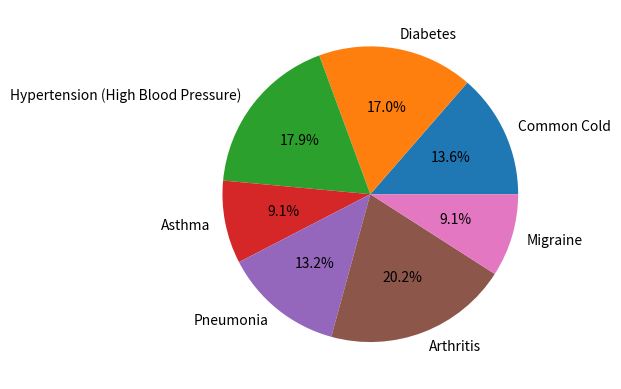

Reproduce this figure in Python.
from matplotlib import pyplot as plt
Disease=['Common Cold','Diabetes','Hypertension (High Blood Pressure)','Asthma','Pneumonia','Arthritis','Migraine'] #Data lies on the X-asix  
Patient=[60,75,79,40,58,89,40]#Data lies on the Y-axis 
plt.pie(Patient, labels=Disease,autopct='%0.1f%%')
plt.show()